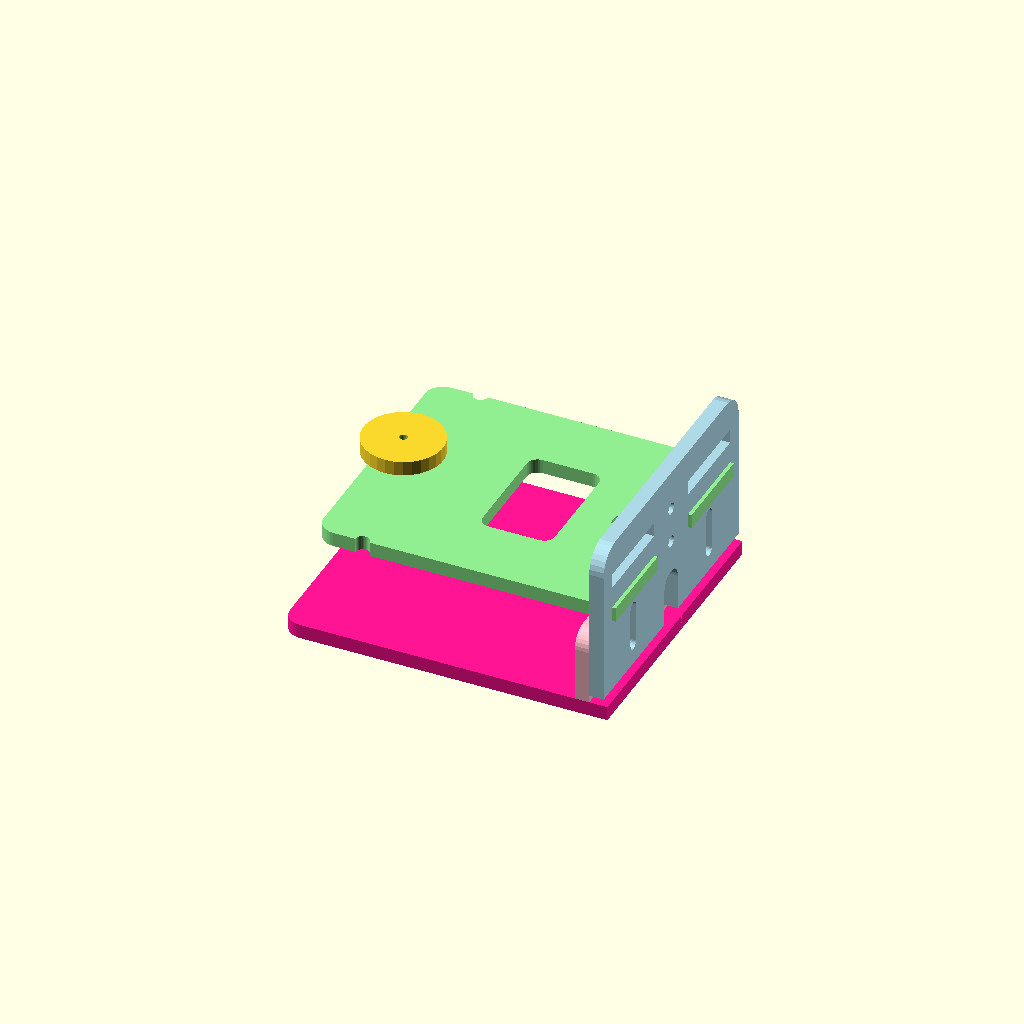
Cell 1: rendered with the file's own defaults.
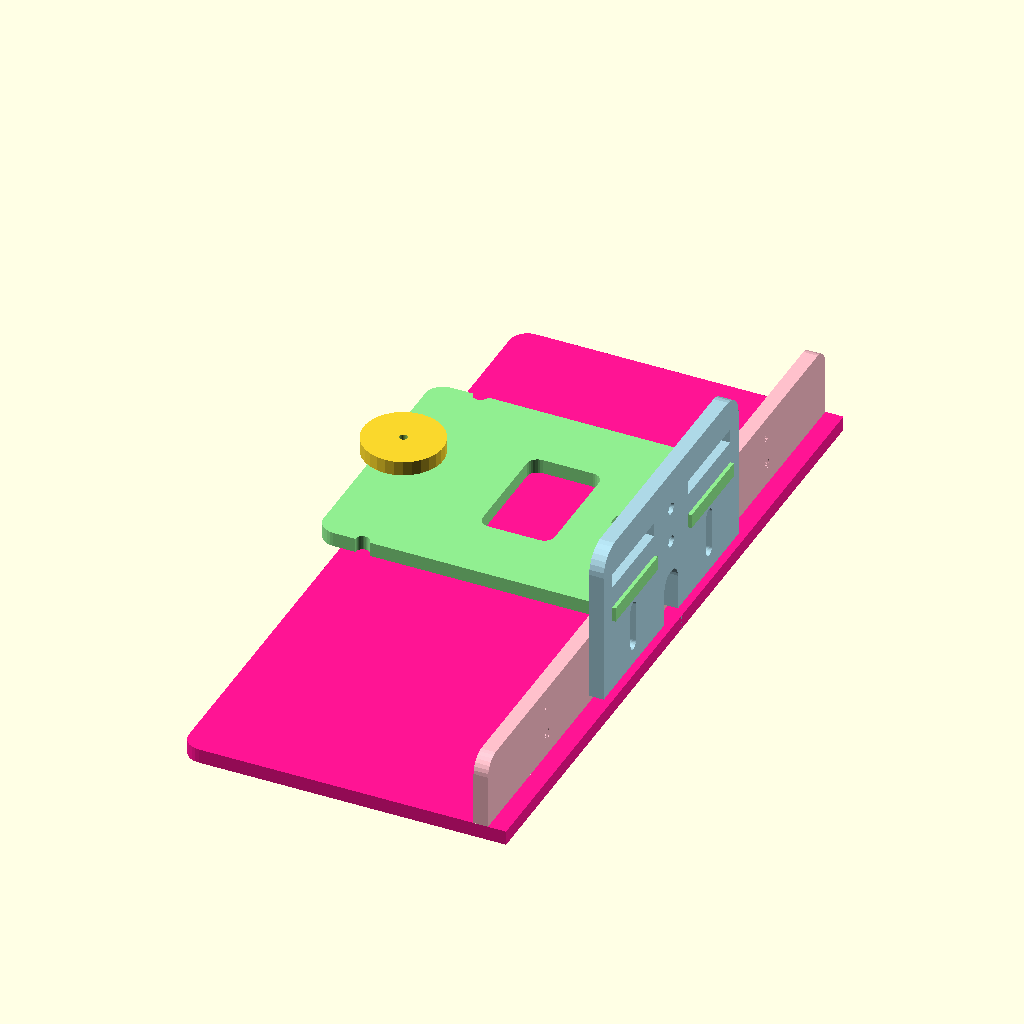
Cell 2 — Microscope_Width set to 200, the other parameters unchanged.
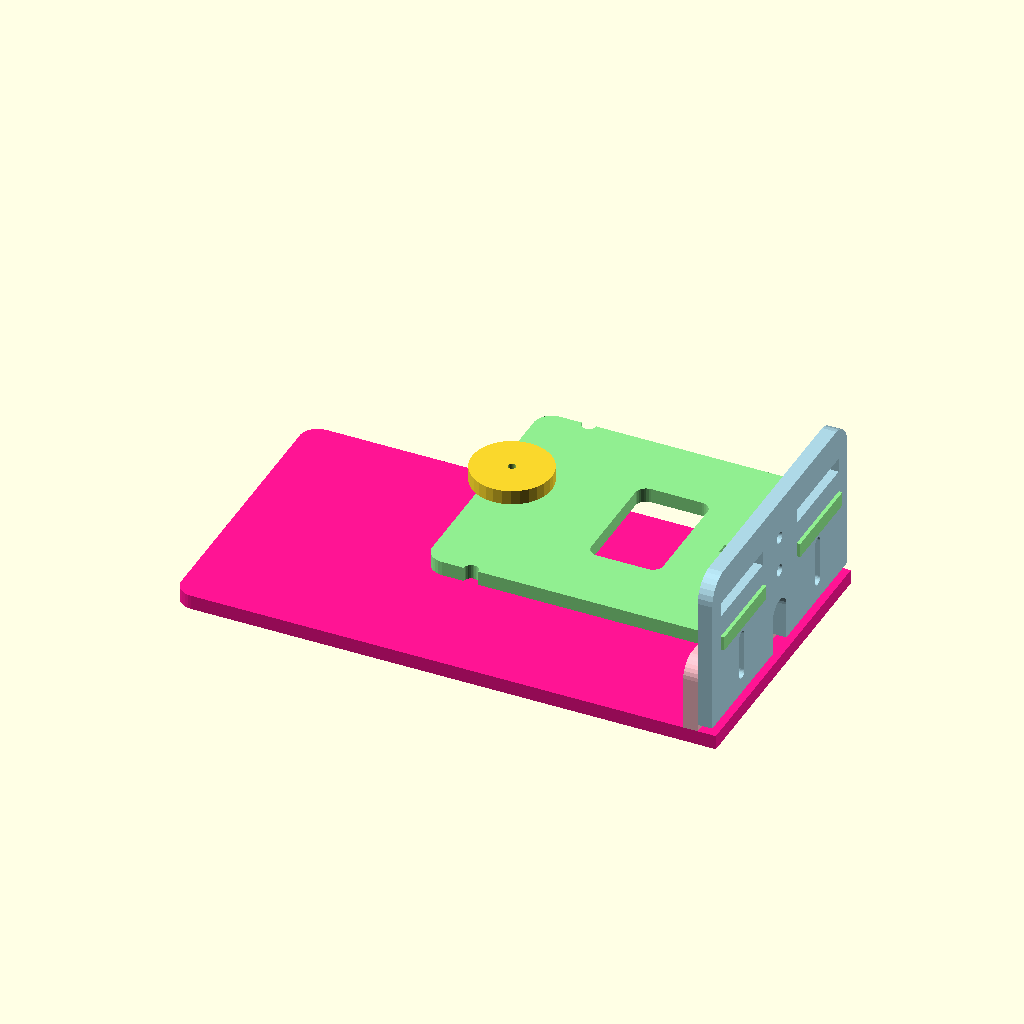
Cell 3: Microscope_Depth = 150 (everything else at default).
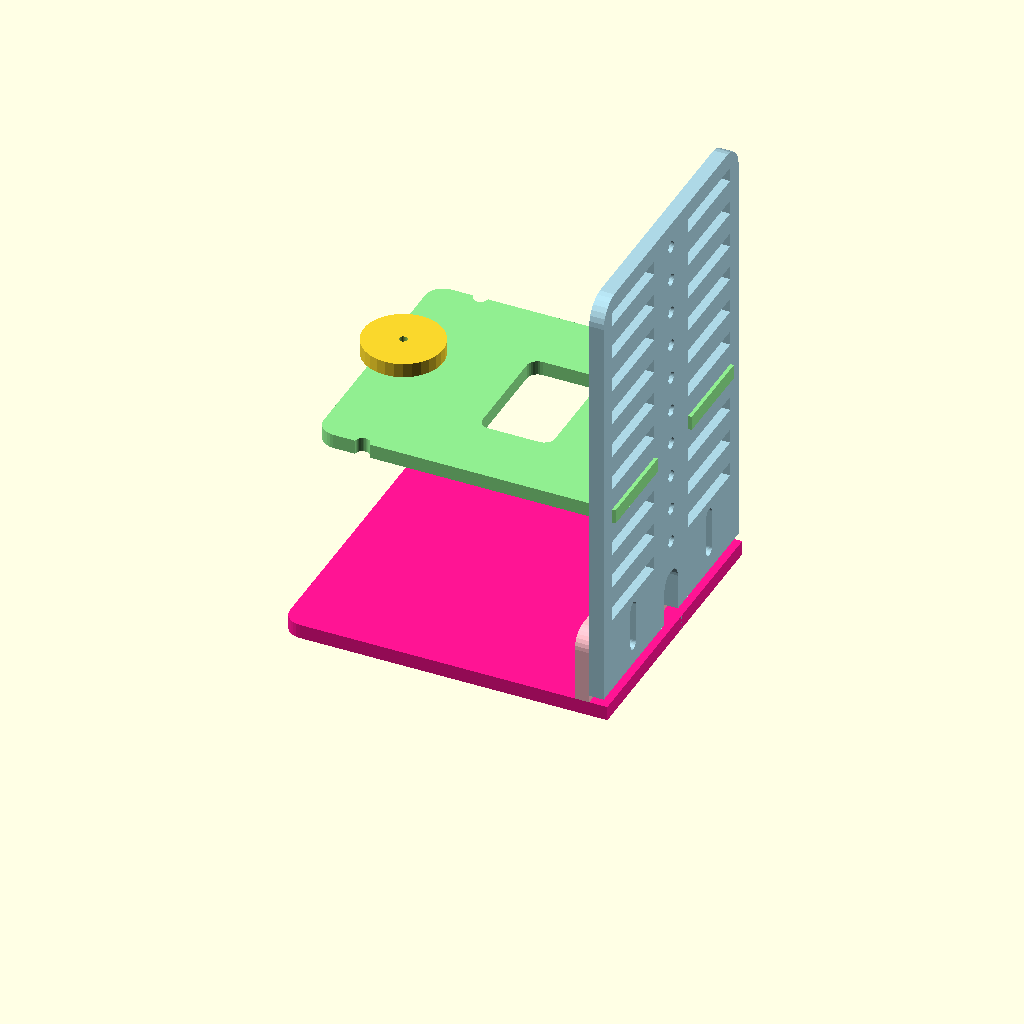
Cell 4: the same model with Microscope_Height = 120.
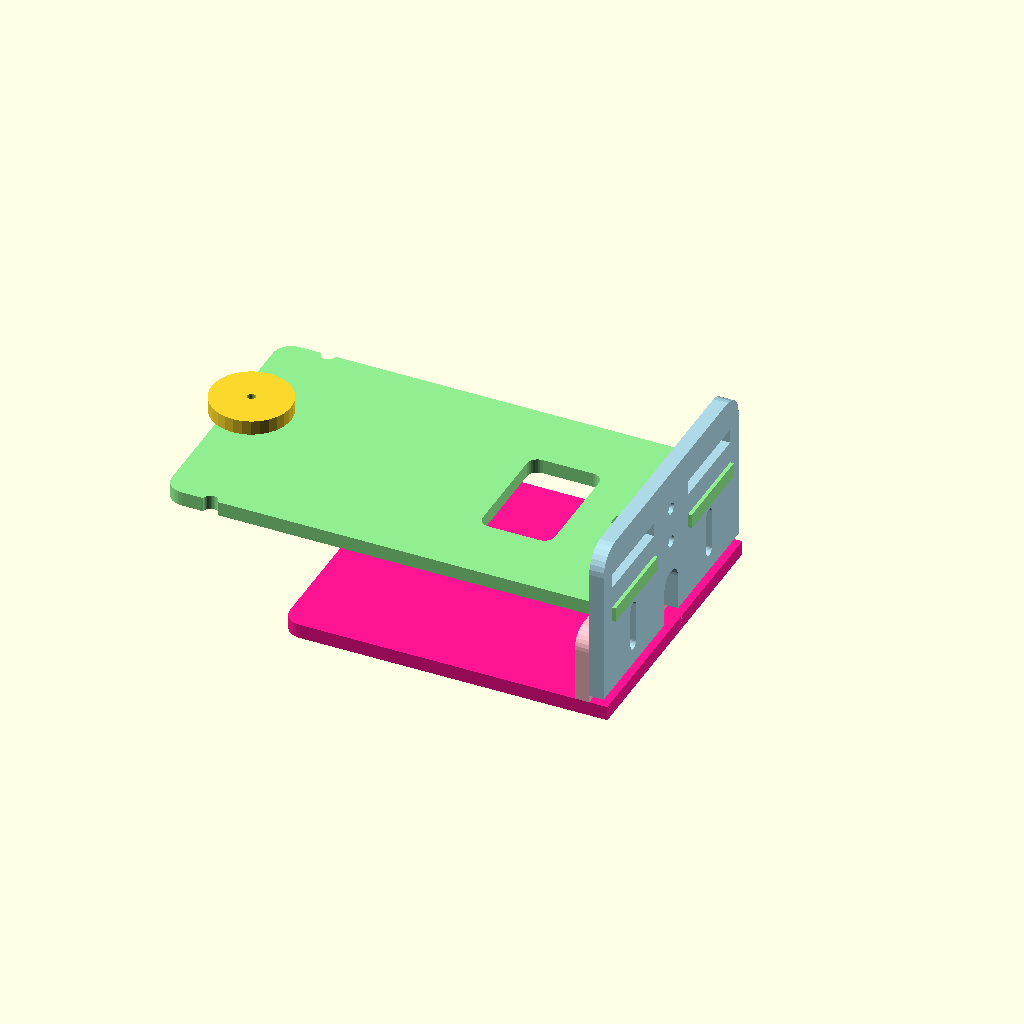
Cell 5 — Object_Plate_Depth set to 120, the other parameters unchanged.
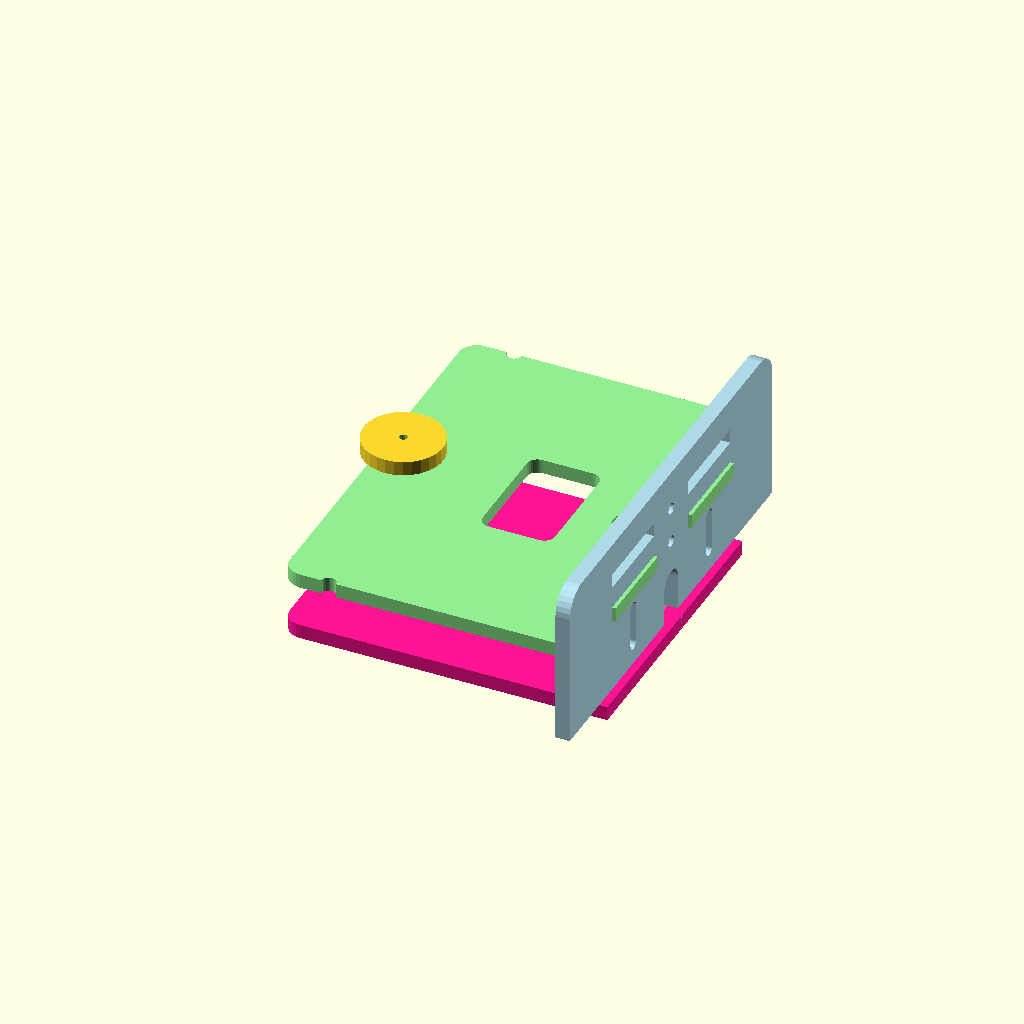
Cell 6: Object_Plate_Width = 110 (everything else at default).
One fixed orthographic camera (rotation 55°, 0°, 25°; colour scheme Cornfield) for every cell.
The OpenSCAD source (inputs/thingiverse/files/thing-1057872/HackteriaMicroscopyStage-updated-screws.scad):
// Microscopy Hack-Stage
// hackteria.org
//
// by GaudiLabs
// Modified by dusjagr

/* Botes about screw dimensions
Screw_Diameter = 3; //[3:5] 4.6 for Taiwan 3/16x1/2"
Screw_Length = 12; //[8:24] 12 for Taiwan 3/16x1/2"
Nut_Height = 3; // 3.8 for Taiwan 3/16x1/2"
Nut_Width = 6; // 8 for Taiwan 3/16x1/2"
*/

//LABELS FOR CUSTOMIZER

// Adjust parameters here:

Output_Type = "STL"; //[DXF,STL]
Microscope_Width = 80; //[80:200]
Microscope_Depth = 90; //[80:150]
Microscope_Height = 44; //[28:120]

Object_Plate_Depth = 78; //[70:120]
Object_Plate_Width = 70; //[70:110]
Plate_Width=Object_Plate_Width+10;
Object_Hole_Width = 32; //[15:45]
Object_Hole_Depth = 20; //[15:40]

Wheel_Diameter = 22; //[20:50]

/*[Material]*/

Base_Material = 4;	//[3:8]
Plate_Material = 4;	//[2:6]
Screw_Diameter = 3; //
Screw_Length = 12; //
Nut_Height = 3; //
Nut_Width = 6; //

/*[Hidden]*/

Holder_Notch_Width=25;
Holder_Height=20;
Object_Hole_Position = 32;

$fs=0.1;

if(Output_Type=="single")
{
    BackPlate();
}

if(Output_Type=="STL")
{
rotate(90,[0,0,1])
union()
{
BasePlate();

translate([0,-Microscope_Depth/2+Base_Material+1+(Base_Material/2),(20/2)+(Base_Material/2)])
rotate(90,[1,0,0])
BackPlateHolder();


translate([0,-Microscope_Depth/2+1+(Base_Material/2),(Microscope_Height/2)+(Base_Material/2+2)])
rotate(90,[1,0,0])
BackPlate();


translate([0,-(Microscope_Depth-Object_Plate_Depth)/2+Base_Material+1,Holder_Height+Base_Material/2+1+Plate_Material/2+floor(((Microscope_Height-Holder_Height)*1/3)/10)*10+2
])
ObjectPlate();

translate([0,-(Microscope_Depth-Object_Plate_Depth)/2+Base_Material+1+Object_Plate_Depth/2-8,Holder_Height+Base_Material/2+1+Plate_Material/2+floor(((Microscope_Height-Holder_Height)*1/3)/10)*10+10])
Wheel();

 /*
translate([0,(-Microscope_Depth)/2+Base_Material+1+Object_Hole_Position,Base_Material/2])
Cam();
*/
}
}

if(Output_Type=="DXF")
{

projection(cut=true)
BasePlate();

translate([0,-Microscope_Depth/2-Microscope_Height/2-2,0])
projection(cut=true)
BackPlate();

translate([0,Microscope_Depth/2+Holder_Height/2+6,0])
projection(cut=true)
BackPlateHolder();

translate([-Microscope_Width/2-Object_Plate_Width/2-2,0,0])
projection(cut=true)
ObjectPlate();

translate([-Microscope_Width/2-Object_Plate_Width/2-23,Object_Plate_Depth/2+Wheel_Diameter/2+2,0])
projection(cut=true)
Wheel();
    
 translate([-Microscope_Width/2-Object_Plate_Width/2+23,Object_Plate_Depth/2+Wheel_Diameter/2+2,0])
projection(cut=true)
Wheel();

translate([-Microscope_Width/2-Object_Plate_Width/2+0,Object_Plate_Depth/2+Wheel_Diameter/2+2,0])
projection(cut=true)
Wheel();

}


// MODULES ///////////////////////////////


module Cam()
{
projection(cut=true)
union()
{
translate([0,0,15/2])
roundedRect([35, 25, 15], 2);
translate([0,0,15/2+10])
cylinder(h = 10, r1 = 15/2, r2 = 15/2, center = true);

}
}

module Wheel() //modified to have a hole
{
 difference()
{
  cylinder(h = Plate_Material, r1 = Wheel_Diameter/2, r2 = Wheel_Diameter/2, center = true);
    cylinder(h = Plate_Material+2, r1 = Screw_Diameter*0.75/2, r2 = Screw_Diameter*0.75/2, center = true);
  }
}

module ObjectPlate()
color("LightGreen")
{


difference()
{
rounded2Rect([Object_Plate_Width, Object_Plate_Depth, Plate_Material], 5);
translate([0,-Object_Plate_Depth/2+Object_Hole_Position,0])
roundedRect([Object_Hole_Width, Object_Hole_Depth, Plate_Material+2], 3);

translate([0,Object_Plate_Depth/2-8,0])
cylinder(h = Plate_Material+2, r1 = Screw_Diameter*0.75/2, r2 = Screw_Diameter*0.75/2, center = true);

translate([Object_Plate_Width/2,Object_Plate_Depth/2-13,0])
cylinder(h = Plate_Material+2, r1 = 4/2, r2 = 4/2, center = true);

translate([-Object_Plate_Width/2,Object_Plate_Depth/2-13,0])
cylinder(h = Plate_Material+2, r1 = 4/2, r2 = 4/2, center = true);

translate([0,-Object_Plate_Depth/2+(12/2),0])
cube([Screw_Diameter*1.07,Screw_Length,Plate_Material+2],true);

translate([0,-Object_Plate_Depth/2+(12/2),0])
cube([Nut_Width,Nut_Height*1.07,Plate_Material+2],true); // Nut

}

translate([(45/2),-Object_Plate_Depth/2-((Base_Material+1)/2),0])
cube([25,Base_Material+1,Plate_Material],true);

translate([-(45/2),-Object_Plate_Depth/2-((Base_Material+1)/2),0])
cube([25,Base_Material+1,Plate_Material],true);

}



module BackPlateHolder()
{ color("pink") 
difference()
{
union()
{
rounded2Rect([Microscope_Width, Holder_Height, Base_Material], 5);
translate([-(5+(Microscope_Width-80)/8+Holder_Notch_Width/2),-(Holder_Height/2+(Base_Material/2)),0])
cube([Holder_Notch_Width,Base_Material,Base_Material],true);
translate([(5+(Microscope_Width-80)/8+Holder_Notch_Width/2),-(Holder_Height/2+(Base_Material/2)),0])
cube([Holder_Notch_Width,Base_Material,Base_Material],true);
}
union()
{
translate([0,-(20/2)+(12/2),0])
cube([Screw_Diameter*1.07,Screw_Length,Base_Material+2],true);
translate([0,-4,0])
cube([Nut_Width,Nut_Height*1.07,Base_Material+2],true); //dimension of Nut

translate([(45/2),5.5,0])
cylinder(h = Base_Material+2, r1 = Screw_Diameter*0.75/2, r2 = Screw_Diameter*0.75/2, center = true);

translate([-(45/2),5.5,0])
cylinder(h = Base_Material+2, r1 = Screw_Diameter*0.75/2, r2 = Screw_Diameter*0.75/2, center = true);

// Extra Holes

if (((Microscope_Width-Plate_Width)-20)/2>4)
{
translate([-(((Microscope_Width-Plate_Width)-20)/2+Plate_Width)/2,4,0])
cylinder(h = Base_Material, r1 = Screw_Diameter*0.75/2, r2 = Screw_Diameter*0.75/2, center = true);

translate([(((Microscope_Width-Plate_Width)-20)/2+Plate_Width)/2,4,0])
cylinder(h = Base_Material, r1 = Screw_Diameter*0.75/2, r2 = Screw_Diameter*0.75/2, center = true);

translate([-(((Microscope_Width-Plate_Width)-20)/2+Plate_Width)/2,-4,0])
cylinder(h = Base_Material, r1 = Screw_Diameter*1.07/2, r2 = Screw_Diameter*1.07/2, center = true);

translate([(((Microscope_Width-Plate_Width)-20)/2+Plate_Width)/2,-4,0])
cylinder(h = Base_Material, r1 = Screw_Diameter*1.07/2, r2 = Screw_Diameter*1.07/2, center = true);
}

}
}
}



module BackPlate()

{color("LightBlue")
difference()
{
rounded2Rect([Plate_Width, Microscope_Height, Base_Material], 7);

union()
{
translate([0,0,-Base_Material/2])
linear_extrude(height=Base_Material+2)
hull()
{
translate([-45/2,-Microscope_Height/2+6,0])
circle(Screw_Diameter*1.07/2,true);

translate([-45/2,-Microscope_Height/2+6+11,0])
circle(Screw_Diameter*1.07/2,true);

}
}

union()
{
translate([0,0,-Base_Material/2])
linear_extrude(height=Base_Material+2)
hull()
{
translate([45/2,-Microscope_Height/2+6,0])
circle(Screw_Diameter*1.07/2,true);

translate([45/2,-Microscope_Height/2+6+11,0])
circle(Screw_Diameter*1.07/2,true);
}
}

    
    translate([0,-Microscope_Height/2+10,0])
    cylinder(h = Base_Material+2, r1 = 4, r2 = 4, center = true);
    
    translate([0,-Microscope_Height/2+2,0])
    cube([8, 16, Plate_Material+2], true);

for (y=[0:floor((Microscope_Height-Holder_Height-Plate_Material-4)/10)])
{
translate([45/2,-Microscope_Height/2+Holder_Height+Plate_Material/2+1+10*y,0])
cube([25,Plate_Material,Base_Material+2],true);

translate([-45/2,-Microscope_Height/2+Holder_Height+Plate_Material/2+1+10*y,0])
cube([25,Plate_Material,Base_Material+2],true);

translate([0,-Microscope_Height/2+Holder_Height+Plate_Material/2+1+10*y,0])
cylinder(h = Base_Material+2, r1 = Screw_Diameter*1.07/2, r2 = Screw_Diameter*1.07/2, center = true);

    
}

}

}




module BasePlate()
{color("deeppink") 
difference(){
rounded2Rect([Microscope_Width, Microscope_Depth, Base_Material], 5);
translate([(5+(Microscope_Width-80)/8+Holder_Notch_Width/2),-Microscope_Depth/2+Base_Material+1+(Base_Material/2),0])
cube([Holder_Notch_Width,Base_Material,20],true);
translate([-((5+(Microscope_Width-80)/8+Holder_Notch_Width/2)),-Microscope_Depth/2+Base_Material+1+(Base_Material/2),0])
cube([Holder_Notch_Width,Base_Material,20],true);
translate([0,-Microscope_Depth/2+Base_Material+1+(Base_Material/2),0])
cylinder(h = Base_Material+2, r1 = Screw_Diameter*1.07/2, r2 = Screw_Diameter*1.07/2, center = true);

}

}

// size - [x,y,z]
// radius - radius of corners
module rounded2Rect(size, radius)
{
	x = size[0];
	y = size[1];
	z = size[2];

	translate([0,0,-z/2])
	linear_extrude(height=z)
	hull()
	{
		// place 4 circles in the corners, with the given radius
		translate([(-x/2)+(radius), (-y/2)+(radius), 0])
		square([2*radius,2*radius],true);
	
		translate([(x/2)-(radius), (-y/2)+(radius), 0])
		square([2*radius,2*radius],true);
	
		translate([(-x/2)+(radius), (y/2)-(radius), 0])
		circle(r=radius);
	
		translate([(x/2)-(radius), (y/2)-(radius), 0])
		circle(r=radius);
	}

}


// size - [x,y,z]
// radius - radius of corners
module roundedRect(size, radius)
{
	x = size[0];
	y = size[1];
	z = size[2];

	translate([0,0,-z/2])
	linear_extrude(height=z)
	hull()
	{
		// place 4 circles in the corners, with the given radius
		translate([(-x/2)+(radius), (-y/2)+(radius), 0])
		circle(r=radius);
	
		translate([(x/2)-(radius), (-y/2)+(radius), 0])
		circle(r=radius);
	
		translate([(-x/2)+(radius), (y/2)-(radius), 0])
		circle(r=radius);
	
		translate([(x/2)-(radius), (y/2)-(radius), 0])
		circle(r=radius);
	}
}
Customizer parameters (derived from the source; name, type, default, range or options):
Output_Type: string, default "STL", options "DXF", "STL"
Microscope_Width: number, default 80, range 80 to 200
Microscope_Depth: number, default 90, range 80 to 150
Microscope_Height: number, default 44, range 28 to 120
Object_Plate_Depth: number, default 78, range 70 to 120
Object_Plate_Width: number, default 70, range 70 to 110
Object_Hole_Width: number, default 32, range 15 to 45
Object_Hole_Depth: number, default 20, range 15 to 40
Wheel_Diameter: number, default 22, range 20 to 50
Base_Material: number, default 4, range 3 to 8
Plate_Material: number, default 4, range 2 to 6
Screw_Diameter: number, default 3
Screw_Length: number, default 12
Nut_Height: number, default 3
Nut_Width: number, default 6
